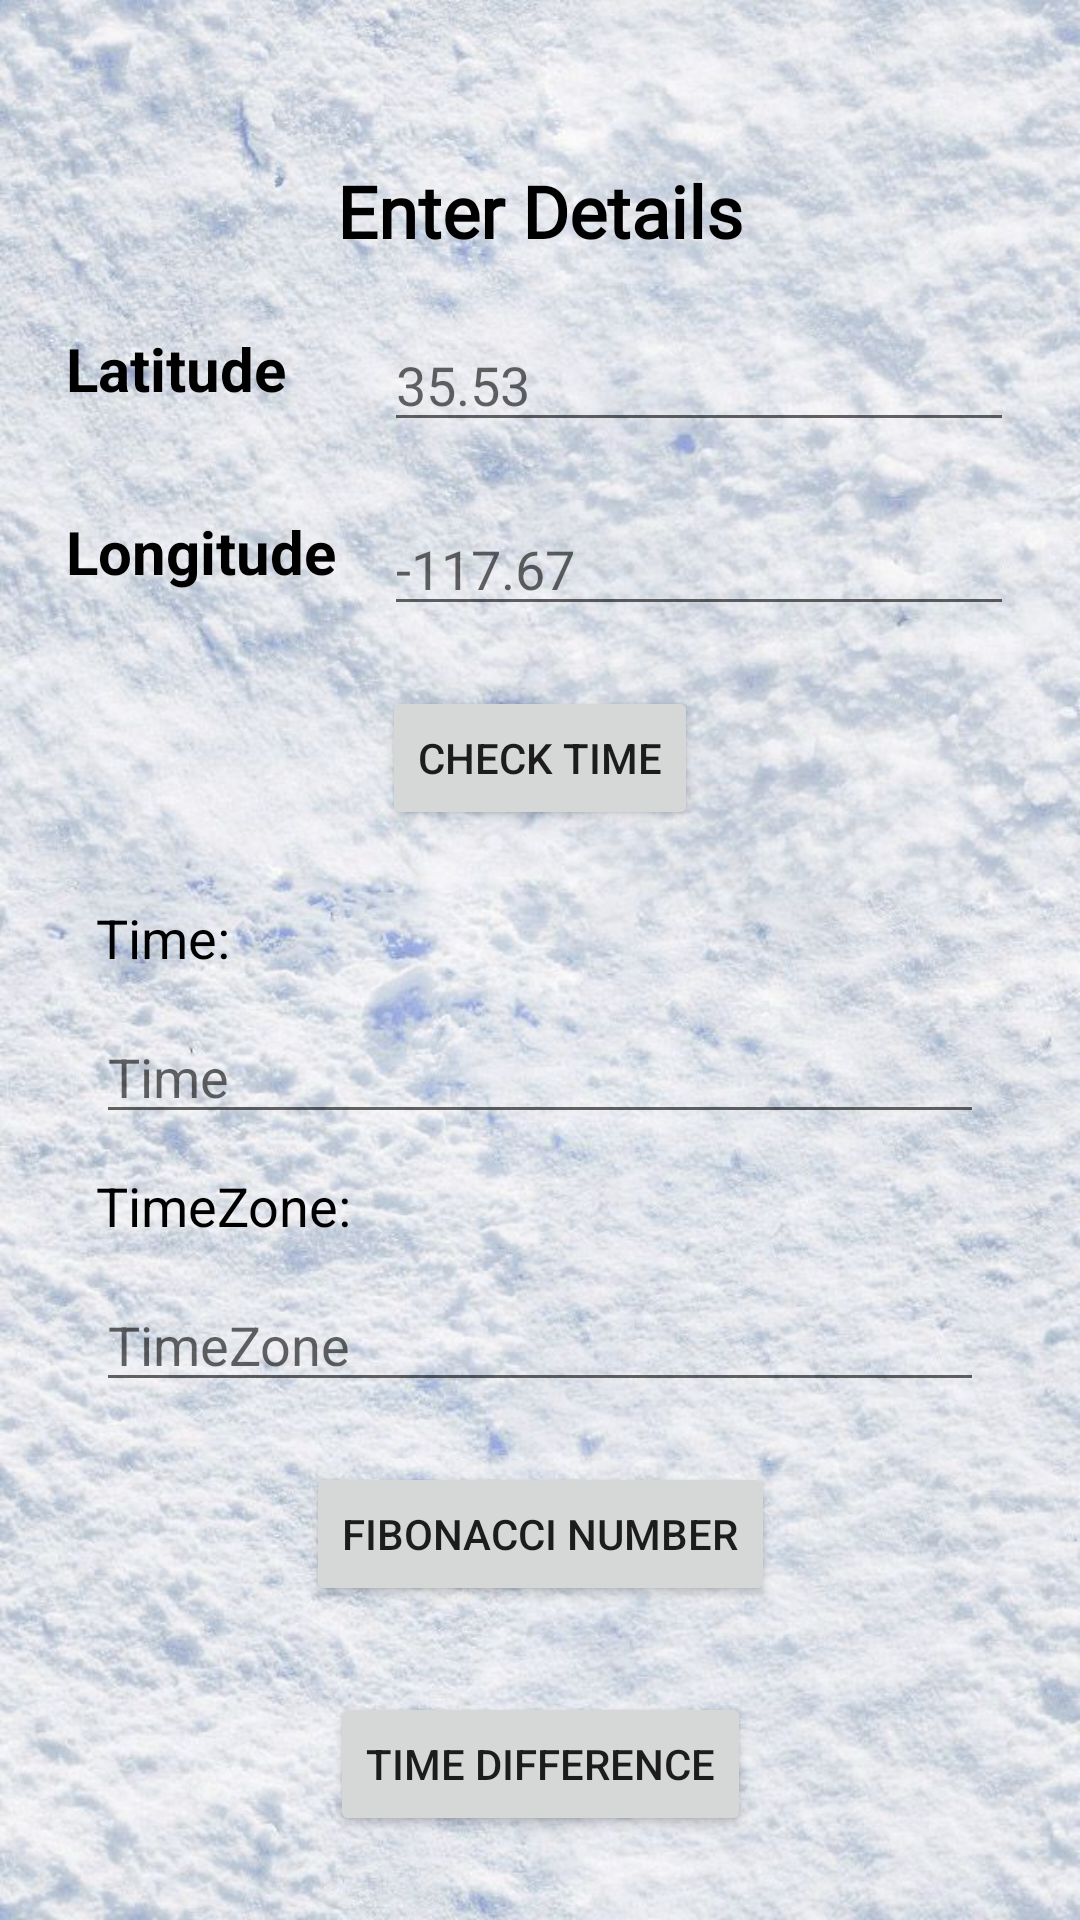

Reconstruct the res/layout file that produces this screen, plus the resources it refers to.
<!-- AndroidManifest.xml: application theme Theme.AshvaWearableTechnologies -->
<!-- res/layout/activity_main.xml -->
<?xml version="1.0" encoding="utf-8"?>
<androidx.constraintlayout.widget.ConstraintLayout xmlns:android="http://schemas.android.com/apk/res/android"
    xmlns:app="http://schemas.android.com/apk/res-auto"
    xmlns:tools="http://schemas.android.com/tools"
    android:layout_width="match_parent"
    android:layout_height="match_parent"
    android:background="@drawable/backgroud"
    tools:context=".MainActivity">

    <TextView
        android:id="@+id/enter_details"
        android:layout_width="wrap_content"
        android:layout_height="wrap_content"
        android:layout_marginTop="50dp"
        android:fontFamily="@font/amaranth_bold"
        android:text="Enter Details"
        android:textAlignment="center"
        android:textColor="@color/black"
        android:textSize="24sp"
        android:textStyle="bold"
        app:layout_constraintEnd_toEndOf="parent"
        app:layout_constraintStart_toStartOf="parent"
        app:layout_constraintTop_toTopOf="parent"
        app:layout_constraintBottom_toTopOf="@id/latitude_edt"/>

    <TextView
        android:id="@+id/latitude_text"
        android:layout_width="wrap_content"
        android:layout_height="wrap_content"
        android:layout_marginStart="16dp"
        android:layout_marginEnd="16dp"
        android:layout_marginBottom="8dp"
        android:text="Latitude"
        android:textColor="@color/black"
        android:textSize="20sp"
        android:textStyle="bold"
        app:layout_constraintBottom_toBottomOf="@+id/latitude_edt"
        app:layout_constraintEnd_toStartOf="@+id/latitude_edt"
        app:layout_constraintStart_toStartOf="parent"
        app:layout_constraintTop_toTopOf="@+id/latitude_edt" />

    <EditText
        android:id="@+id/latitude_edt"
        android:layout_width="wrap_content"
        android:layout_height="wrap_content"
        android:layout_marginTop="16dp"
        android:layout_marginEnd="16dp"
        android:ems="10"
        android:hint="35.53"
        app:layout_constraintEnd_toEndOf="parent"
        app:layout_constraintStart_toEndOf="@id/latitude_text"
        app:layout_constraintTop_toBottomOf="@+id/enter_details"
        app:layout_constraintBottom_toTopOf="@id/longitude_edt"/>

    <TextView
        android:id="@+id/longitude_txt"
        android:layout_width="wrap_content"
        android:layout_height="wrap_content"
        android:layout_marginEnd="16dp"
        android:layout_marginBottom="8dp"
        android:text="Longitude"
        android:textColor="@color/black"
        android:textSize="20sp"
        android:textStyle="bold"
        app:layout_constraintBottom_toBottomOf="@+id/longitude_edt"
        app:layout_constraintEnd_toStartOf="@+id/longitude_edt"
        app:layout_constraintStart_toStartOf="@+id/latitude_text"
        app:layout_constraintTop_toTopOf="@+id/longitude_edt" />

    <EditText
        android:id="@+id/longitude_edt"
        android:layout_width="wrap_content"
        android:layout_height="wrap_content"
        android:layout_marginTop="16dp"
        android:ems="10"
        android:hint="-117.67"
        app:layout_constraintEnd_toEndOf="@+id/latitude_edt"
        app:layout_constraintStart_toEndOf="@id/longitude_txt"
        app:layout_constraintTop_toBottomOf="@+id/latitude_edt"
        app:layout_constraintBottom_toTopOf="@id/check_time"/>

    <Button
        android:id="@+id/check_time"
        android:layout_width="wrap_content"
        android:layout_height="wrap_content"
        android:layout_marginTop="16dp"
        android:text="Check Time"
        app:layout_constraintEnd_toEndOf="@+id/longitude_edt"
        app:layout_constraintStart_toStartOf="@+id/longitude_txt"
        app:layout_constraintTop_toBottomOf="@+id/longitude_edt"
        app:layout_constraintBottom_toTopOf="@id/time_txt"/>

    <TextView
        android:id="@+id/time_txt"
        android:layout_width="0dp"
        android:layout_height="wrap_content"
        android:layout_marginStart="32dp"
        android:layout_marginTop="20dp"
        android:layout_marginEnd="32dp"
        android:text="Time:"
        android:textColor="@color/black"
        android:textSize="18sp"
        app:layout_constraintEnd_toEndOf="parent"
        app:layout_constraintStart_toStartOf="parent"
        app:layout_constraintTop_toBottomOf="@+id/check_time"
        app:layout_constraintBottom_toTopOf="@id/time_edt"/>

    <EditText
        android:id="@+id/time_edt"
        android:layout_width="0dp"
        android:layout_height="wrap_content"
        android:layout_marginTop="8dp"
        android:hint="Time"
        app:layout_constraintEnd_toEndOf="@+id/time_txt"
        app:layout_constraintStart_toStartOf="@+id/time_txt"
        app:layout_constraintTop_toBottomOf="@id/time_txt"
        app:layout_constraintBottom_toTopOf="@id/time_zone_txt"/>

    <TextView
        android:id="@+id/time_zone_txt"
        android:layout_width="0dp"
        android:layout_height="wrap_content"
        android:layout_marginStart="32dp"
        android:layout_marginTop="8dp"
        android:layout_marginEnd="32dp"
        android:text="TimeZone:"
        android:textColor="@color/black"
        android:textSize="18sp"
        app:layout_constraintEnd_toEndOf="parent"
        app:layout_constraintStart_toStartOf="parent"
        app:layout_constraintTop_toBottomOf="@+id/time_edt"
        app:layout_constraintBottom_toTopOf="@id/time_zone_edt"/>

    <EditText
        android:id="@+id/time_zone_edt"
        android:layout_width="0dp"
        android:layout_height="wrap_content"
        android:layout_marginTop="8dp"
        android:hint="TimeZone"
        app:layout_constraintEnd_toEndOf="@+id/time_zone_txt"
        app:layout_constraintStart_toStartOf="@+id/time_zone_txt"
        app:layout_constraintTop_toBottomOf="@id/time_zone_txt"
        app:layout_constraintBottom_toTopOf="@id/fibonacci_btn"/>

    <Button
        android:id="@+id/fibonacci_btn"
        android:layout_width="wrap_content"
        android:layout_height="wrap_content"
        android:layout_marginTop="16dp"
        android:text="Fibonacci Number"
        app:layout_constraintEnd_toEndOf="parent"
        app:layout_constraintStart_toStartOf="parent"
        app:layout_constraintBottom_toTopOf="@id/time_difference"
        app:layout_constraintTop_toBottomOf="@+id/time_zone_edt" />

    <Button
        android:id="@+id/time_difference"
        android:layout_width="wrap_content"
        android:layout_height="wrap_content"
        android:layout_marginTop="25dp"
        android:layout_marginBottom="24dp"
        android:text="Time Difference"
        app:layout_constraintBottom_toBottomOf="parent"
        app:layout_constraintEnd_toEndOf="parent"
        app:layout_constraintStart_toStartOf="parent"
        app:layout_constraintTop_toBottomOf="@+id/fibonacci_btn" />
</androidx.constraintlayout.widget.ConstraintLayout>
<!-- resources referenced by this layout -->
<resources>
  <!-- drawable backgroud: jpg bitmap (drawable, 114534 bytes) -->
  <style name="Theme.AshvaWearableTechnologies" parent="Theme.MaterialComponents.DayNight.NoActionBar">
          
          <item name="colorPrimary">@color/purple_500</item>
          <item name="colorPrimaryVariant">@color/purple_700</item>
          <item name="colorOnPrimary">@color/white</item>
          
          <item name="colorSecondary">@color/teal_200</item>
          <item name="colorSecondaryVariant">@color/teal_700</item>
          <item name="colorOnSecondary">@color/black</item>
          
          <item name="android:statusBarColor" tools:targetApi="l">?attr/colorPrimaryVariant</item>
          
      </style>
  <!-- not gathered from this repository: default colours our renderer supplied (Android Studio template values) -->
  <color name="purple_500">#FF6200EE</color>
  <color name="purple_700">#FF3700B3</color>
  <color name="teal_200">#FF03DAC5</color>
  <color name="teal_700">#FF018786</color>
  <color name="black">#FF000000</color>
  <color name="white">#FFFFFFFF</color>
</resources>
